Run: headless pygame with SDL's dummy video driver; simulated clock (each Clock.tick advances the game by its frame time, no real sleeping); random seed 0; keys injected as events and as key.get_pressed() state; no mouse input.
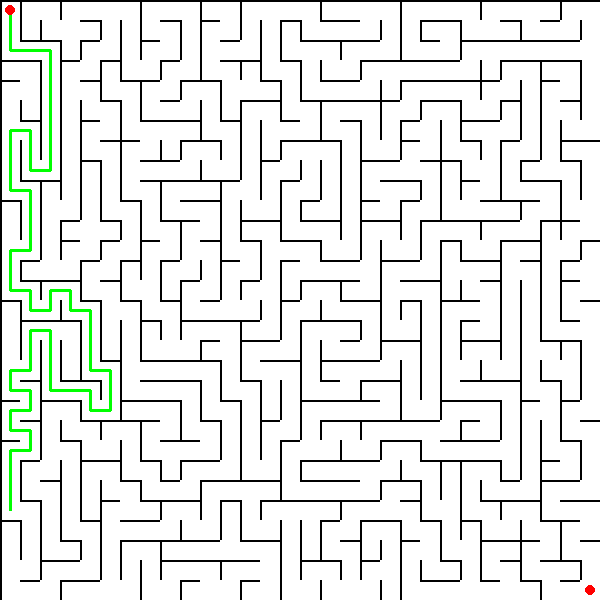
Frame 1 of 4 · flips 1–60 · no input
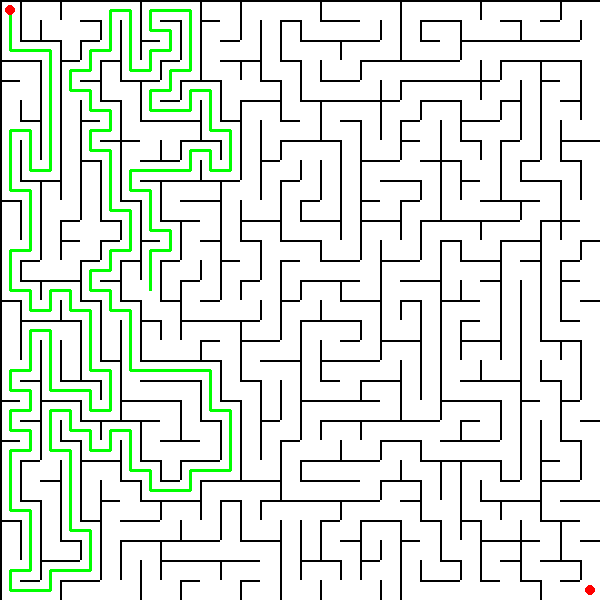
Frame 2 of 4 · flips 61–180 · tapped SPACE, RETURN · held RIGHT (→), D
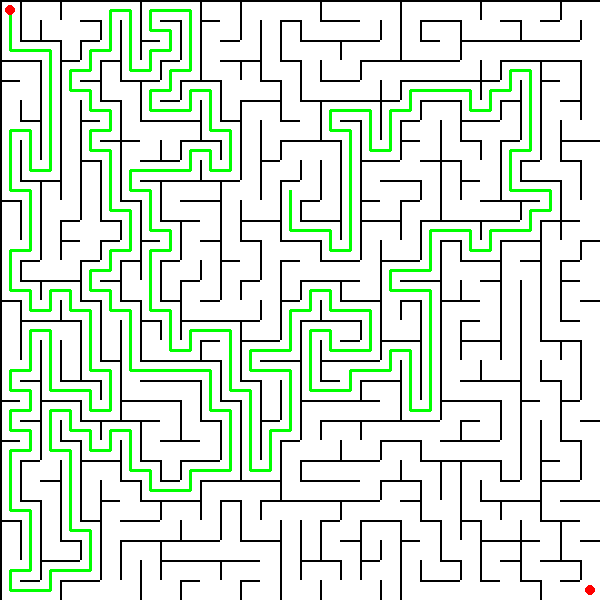
Frame 3 of 4 · flips 181–300 · held DOWN (↓), S
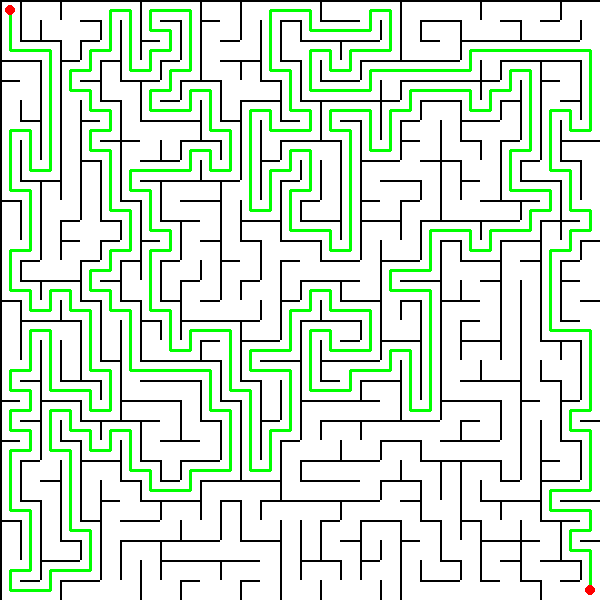
Frame 4 of 4 · flips 301–420 · held LEFT (←), A, UP (↑), W

The pygame program that drew these frames:

import pygame
import random
from queue import Queue
from abc import ABC, abstractmethod

# Constants
WIDTH = 600
HEIGHT = 600
ROWS = 30
COLS = 30
CELL_SIZE = WIDTH // COLS
WHITE = (255, 255, 255)
BLACK = (0, 0, 0)
RED = (255, 0, 0)
GREEN = (0, 255, 0)

# Define directions (up, right, down, left)
DIRECTIONS = [(-1, 0), (0, 1), (1, 0), (0, -1)]

class CanvasFigure(ABC):
    @abstractmethod
    def draw(self, surface: pygame.Surface) -> None:
        pass

class Cell(CanvasFigure):
    def __init__(self, row, col):
        self.row = row
        self.col = col
        self.borders = {'up': True, 'right': True, 'bottom': True, 'left': True}
        self._visited = False

    def mark_visited(self) -> None:
        self._visited = True

    def was_visited(self) -> bool:
        return self._visited

    def _draw_borders(self, x: int, y: int, screen: pygame.Surface) -> None:
        if self.borders['up']:
            self._draw_upper_border(x, y, screen)
        if self.borders['right']:
            self._draw_right_border(x, y, screen)
        if self.borders['bottom']:
            self._draw_lower_border(x, y, screen)
        if self.borders['left']:
            self._draw_left_border(x, y, screen)

    @staticmethod
    def _draw_upper_border(x: int, y: int, screen: pygame.Surface) -> None:
        start_coords = (x, y)
        end_coords = (x + CELL_SIZE, y)
        pygame.draw.line(screen, BLACK, start_coords, end_coords, 2)

    @staticmethod
    def _draw_lower_border(x: int, y: int, screen: pygame.Surface) -> None:
        start_coords = (x, y + CELL_SIZE)
        end_coords = (x + CELL_SIZE, y + CELL_SIZE)
        pygame.draw.line(screen, BLACK, start_coords, end_coords, 2)

    @staticmethod
    def _draw_right_border(x: int, y: int, screen: pygame.Surface) -> None:
        start_coords = (x + CELL_SIZE, y)
        end_coords = (x + CELL_SIZE, y + CELL_SIZE)
        pygame.draw.line(screen, BLACK, start_coords, end_coords, 2)

    @staticmethod
    def _draw_left_border(x: int, y: int, screen: pygame.Surface) -> None:
        start_coords = (x, y + CELL_SIZE)
        end_coords = (x, y)
        pygame.draw.line(screen, BLACK, start_coords, end_coords, 2)


    def draw(self, screen: pygame.Surface) -> None:
        x: int = self.col * CELL_SIZE
        y: int = self.row * CELL_SIZE

        if self.was_visited():
            pygame.draw.rect(screen, WHITE, (x, y, CELL_SIZE, CELL_SIZE))

        self._draw_borders(x, y, screen)

    def highlight_point(self, screen: pygame.Surface, color: tuple) -> None:
        x = self.col * CELL_SIZE + CELL_SIZE // 2
        y = self.row * CELL_SIZE + CELL_SIZE // 2
        pygame.draw.circle(screen, color, (x, y), 5)

class MazeComposite(CanvasFigure):
    def __init__(self):
        self.grid = [[Cell(row, col) for col in range(COLS)] for row in range(ROWS)]
        self.current_cell = self.grid[0][0]

    def draw(self, on_canvas: pygame.Surface) -> None:
        for row in self.grid:
            for cell in row:
                cell.draw(on_canvas)

    def generate_maze(self) -> None:
        stack: list[Cell] = [self.current_cell]

        while len(stack) != 0:
            current_cell = stack.pop()
            current_cell.mark_visited()

            neighbors: list[Cell] = self.get_unvisited_neighbors(current_cell)

            if len(neighbors) == 0:
                continue

            stack.append(current_cell)
            next_cell = random.choice(neighbors)
            self.remove_wall(current_cell, next_cell)

            next_cell.mark_visited()
            stack.append(next_cell)

    def get_unvisited_neighbors(self, cell: Cell) -> list[Cell]:
        neighbors: list[Cell] = []

        for dr, dc in DIRECTIONS:
            new_row = cell.row + dr
            new_col = cell.col + dc

            if 0 <= new_row < ROWS and 0 <= new_col < COLS:
                neighbor = self.grid[new_row][new_col]
                if not neighbor.was_visited():
                    neighbors.append(neighbor)

        return neighbors

    def remove_wall(self, current_cell, next_cell: Cell) -> None:
        if current_cell.row == next_cell.row:
            if current_cell.col < next_cell.col:
                current_cell.borders['right'] = False
                next_cell.borders['left'] = False
            else:
                current_cell.borders['left'] = False
                next_cell.borders['right'] = False
        else:
            if current_cell.row < next_cell.row:
                current_cell.borders['bottom'] = False
                next_cell.borders['up'] = False
            else:
                current_cell.borders['up'] = False
                next_cell.borders['bottom'] = False

    def bfs(self, start, end):
        visited = set()
        queue = Queue()
        parent = {}

        queue.put(start)
        visited.add(start)

        while not queue.empty():
            current = queue.get()
            if current == end:
                break
            for dr, dc in DIRECTIONS:
                new_row, new_col = current.row + dr, current.col + dc
                if 0 <= new_row < ROWS and 0 <= new_col < COLS:
                    neighbor = self.grid[new_row][new_col]
                    if not neighbor in visited and not self.has_wall(current, neighbor):
                        queue.put(neighbor)
                        visited.add(neighbor)
                        parent[neighbor] = current

        path = []
        while current != start:
            path.append(current)
            current = parent[current]
        path.append(start)

        return list(reversed(path))

    def has_wall(self, cell1: Cell, cell2: Cell) -> bool:
        if cell1.row == cell2.row:
            if cell1.col < cell2.col:
                return cell1.borders['right']
            else:
                return cell1.borders['left']
        else:
            if cell1.row < cell2.row:
                return cell1.borders['bottom']
            else:
                return cell1.borders['up']

def get_path_points(maze: MazeComposite, from_cell: Cell, to_cell: Cell) -> list[tuple[int, int]]:
    hor_point_center = lambda cell: cell.col * CELL_SIZE + CELL_SIZE // 2
    vert_point_center = lambda cell: cell.row * CELL_SIZE + CELL_SIZE // 2

    found_path: list[Cell] = maze.bfs(from_cell, to_cell)
    connected_path_points = [(hor_point_center(cell), vert_point_center(cell)) for cell in found_path]

    return connected_path_points

def draw_path(canvas: pygame.Surface, path_points: list[tuple[int, int]], step: int) -> None:
    if step > 1:
        pygame.draw.lines(canvas, GREEN, False, path_points[:step], 3)

def main():
    pygame.init()
    canvas = pygame.display.set_mode((WIDTH, HEIGHT))
    pygame.display.set_caption("Maze Generation")

    maze = MazeComposite()
    maze.generate_maze()

    start_point = maze.grid[0][0]
    end_point = maze.grid[ROWS - 1][COLS - 1]

    path_points = get_path_points(maze, start_point, end_point)

    clock = pygame.time.Clock()
    is_game_running = True
    step = 0

    while is_game_running:
        for event in pygame.event.get():
            if event.type == pygame.QUIT:
                is_game_running = False

        canvas.fill(WHITE)
        maze.draw(on_canvas=canvas)

        if step < len(path_points):
            step += 1

        draw_path(canvas, path_points, step)
        start_point.highlight_point(canvas, RED)
        end_point.highlight_point(canvas, RED)

        pygame.display.flip()
        clock.tick(50)

    pygame.quit()

if __name__ == "__main__":
    main()
